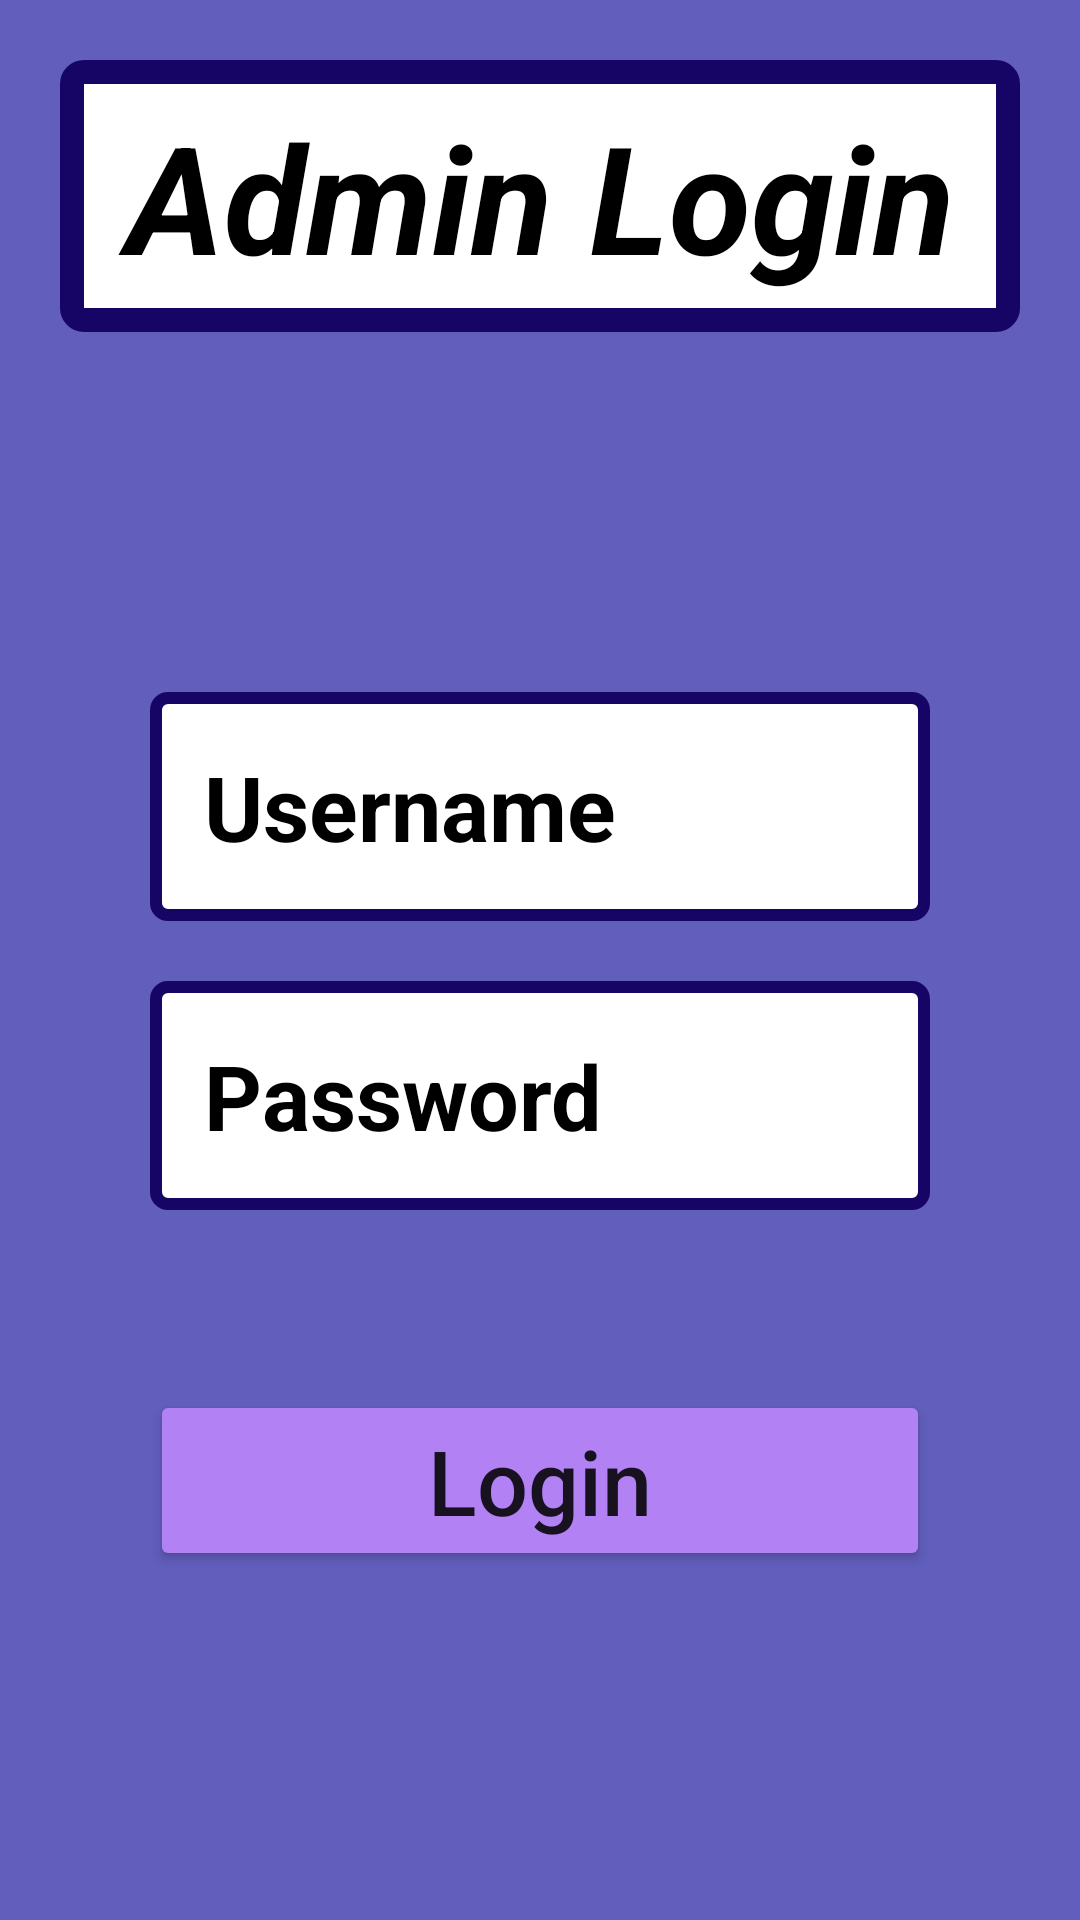

Reconstruct the res/layout file that produces this screen, plus the resources it refers to.
<!-- AndroidManifest.xml: application theme Theme.Koubus -->
<!-- res/layout/activity_admin_login.xml -->
<?xml version="1.0" encoding="utf-8"?>
<LinearLayout
    xmlns:android="http://schemas.android.com/apk/res/android"
    xmlns:app="http://schemas.android.com/apk/res-auto"
    xmlns:tools="http://schemas.android.com/tools"
    android:layout_width="match_parent"
    android:layout_height="match_parent"
    tools:context=".MainActivity"
    android:orientation="vertical"
    android:background="#615EBC"
    >

    <TextView
        android:layout_width="match_parent"
        android:layout_height="wrap_content"
        android:text="Admin Login"
        app:layout_constraintBottom_toBottomOf="parent"
        app:layout_constraintLeft_toLeftOf="parent"
        app:layout_constraintRight_toRightOf="parent"
        app:layout_constraintTop_toTopOf="parent"
        android:gravity="center"
        android:textSize="50sp"
        android:textStyle="italic|bold"
        android:textColor="@color/black"
        android:background="@drawable/title_frame"
        android:layout_margin="20dp"
        android:padding="12dp"
        />

    <EditText
        android:id="@+id/admin_username"
        android:layout_width="match_parent"
        android:layout_height="wrap_content"
        android:hint="Username"
        android:textSize="30sp"
        android:textAllCaps="false"
        android:layout_marginTop="100dp"
        android:layout_marginRight="50dp"
        android:layout_marginLeft="50dp"
        android:textStyle="bold"
        android:background="@drawable/frame_style"
        android:padding="18dp"
        android:textColorHint="@color/black"
        ></EditText>
    <EditText
        android:id="@+id/admin_password"
        android:layout_width="match_parent"
        android:layout_height="wrap_content"
        android:hint="Password"
        android:textSize="30sp"
        android:textAllCaps="false"
        android:layout_marginTop="20dp"
        android:layout_marginRight="50dp"
        android:layout_marginLeft="50dp"
        android:textStyle="bold"
        android:inputType="textPassword"
        android:background="@drawable/frame_style"
        android:padding="18dp"
        android:textColorHint="@color/black"
        ></EditText>
    <Button
        android:id="@+id/login"
        android:layout_marginTop="60dp"
        android:layout_width="match_parent"
        android:layout_height="wrap_content"
        android:text="Login"
        android:textSize="30dp"
        android:textAllCaps="false"
        android:layout_marginRight="50dp"
        android:layout_marginLeft="50dp"
        android:padding="10dp"
        android:backgroundTint="#B282F4"

        ></Button>





</LinearLayout>
<!-- resources referenced by this layout -->
<resources>
  <!-- drawable frame_style (drawable) -->
  <?xml version="1.0" encoding="utf-8"?>
  <shape xmlns:android="http://schemas.android.com/apk/res/android">
  
      <stroke
          android:width="4dp"
          android:color="#170565"
          ></stroke>
      <solid
          android:color="@color/white"
          ></solid>
      <corners
          android:radius="4dp"
          ></corners>
  
  
  </shape>
  <!-- drawable title_frame (drawable) -->
  <?xml version="1.0" encoding="utf-8"?>
  <shape xmlns:android="http://schemas.android.com/apk/res/android">
  
      <stroke
          android:width="8dp"
          android:color="#170565"
          ></stroke>
      <solid
          android:color="@color/white"
          ></solid>
      <corners
          android:radius="4dp"
          ></corners>
  
  
  </shape>
  <style name="Theme.Koubus" parent="Theme.MaterialComponents.DayNight.DarkActionBar">
          
          <item name="colorPrimary">@color/purple_500</item>
          <item name="colorPrimaryVariant">@color/purple_700</item>
          <item name="colorOnPrimary">@color/white</item>
          
          <item name="colorSecondary">@color/teal_200</item>
          <item name="colorSecondaryVariant">@color/teal_700</item>
          <item name="colorOnSecondary">@color/black</item>
          
          <item name="android:statusBarColor" tools:targetApi="l">?attr/colorPrimaryVariant</item>
          
      </style>
  <!-- not gathered from this repository: default colours our renderer supplied (Android Studio template values) -->
  <color name="purple_500">#FF6200EE</color>
  <color name="purple_700">#FF3700B3</color>
  <color name="teal_200">#FF03DAC5</color>
  <color name="teal_700">#FF018786</color>
  <color name="black">#FF000000</color>
  <color name="white">#FFFFFFFF</color>
</resources>
